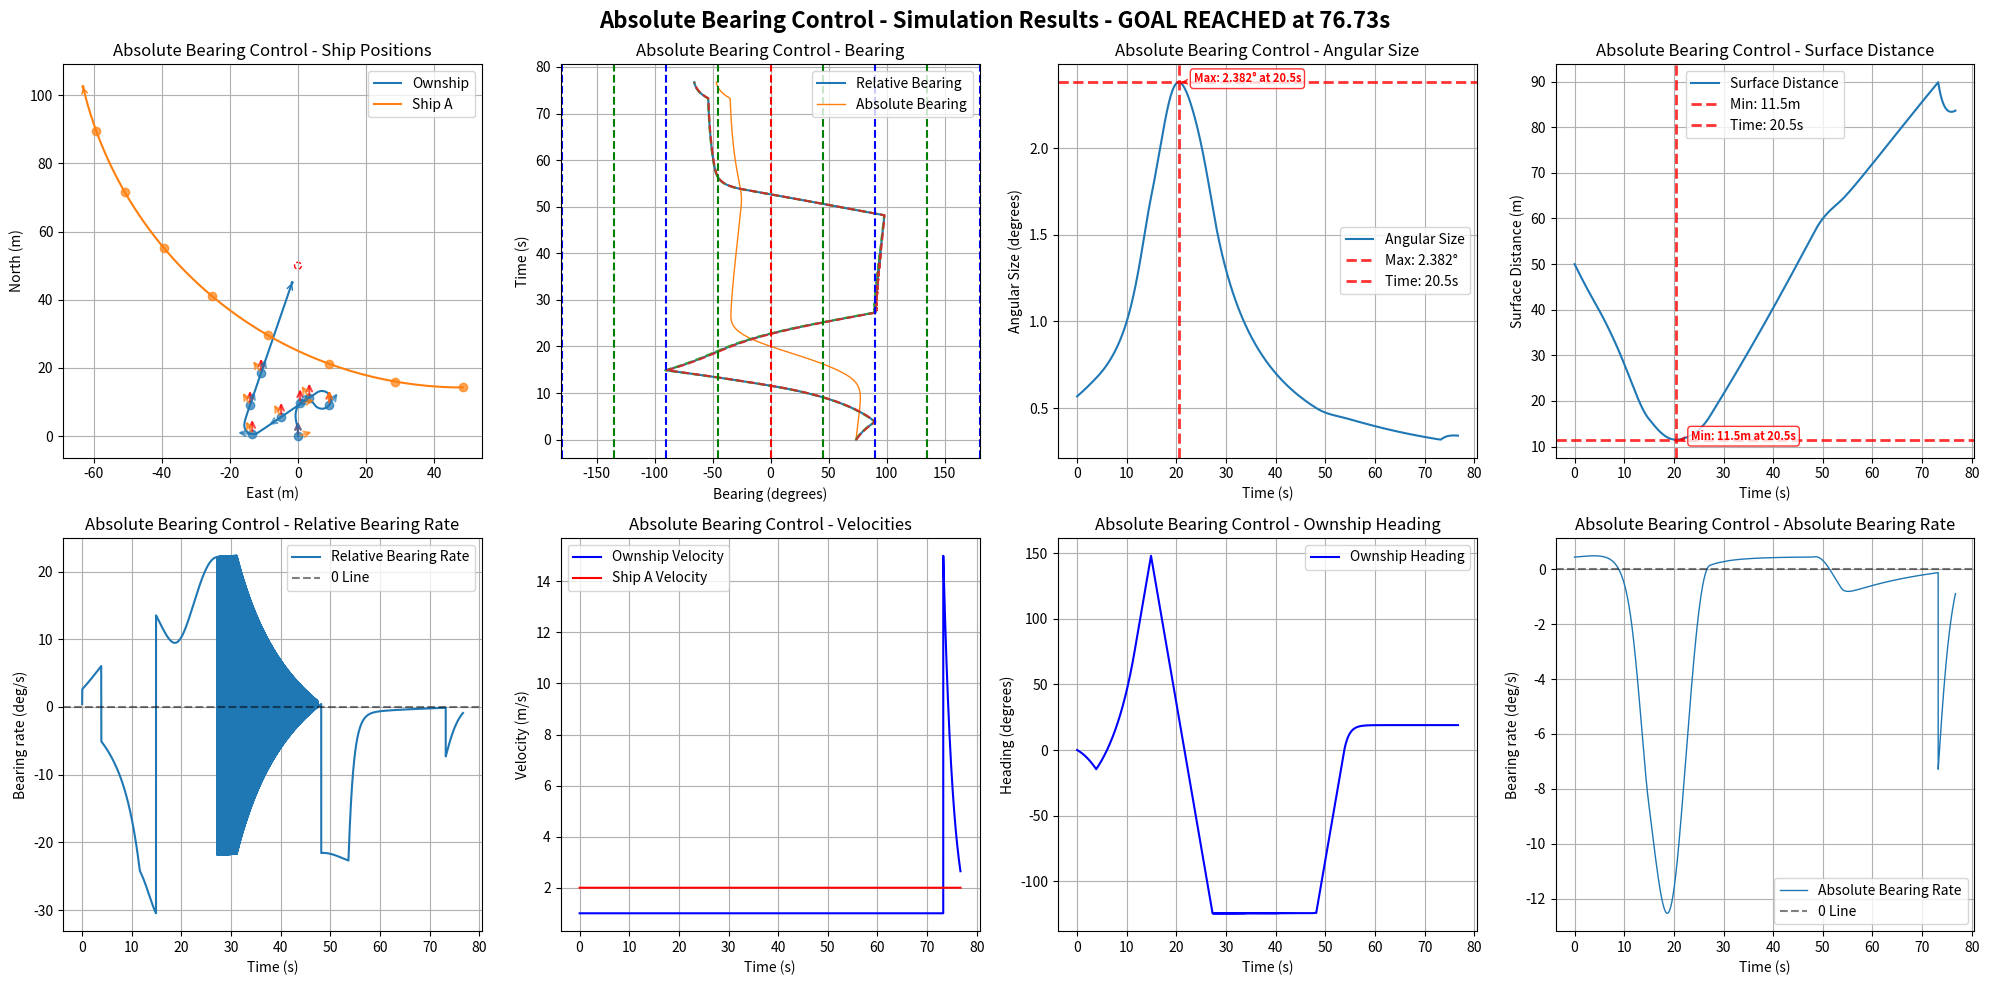

Reproduce this figure in Python.
import numpy as np
import matplotlib.pyplot as plt
import math

# Default simulation parameters
DEFAULT_OWNSHIP_CONFIG = {
    "name": "Ownship",
    "velocity": 1,
    "acceleration": 0,
    "heading": 0.0,
    "rate_of_turn": 0,
    "position": [0, 0, 0],
    "size": 0.5,
    "max_rate_of_turn": [22, 22]
}

DEFAULT_SHIP_CONFIG = {
    "name": "Ship A", 
    "velocity": 2.0,
    "acceleration": 0,
    "heading": 180.0,
    "rate_of_turn": 0,
    "position": [75, 0, 0],
    "size": 0.5,
    "max_rate_of_turn": [3, 3]
}

DEFAULT_GOAL_CONFIG = {
    "name": "Goal",
    "velocity": 0.0,
    "acceleration": 0,
    "heading": 0,
    "rate_of_turn": 0,
    "position": [50, 0, 0],
    "size": 10.0,
    "max_rate_of_turn": [0, 0]
}

DEFAULT_SIM_PARAMS = {
    "time_steps": 20000,  # 更大的數字以避免過早timeout
    "delta_time": 0.01,
    "ALPHA_TRIG": 0.5
}

class ShipStatus:
    def __init__(self, name, velocity, acceleration, heading, rate_of_turn, position, size=1.0, max_rate_of_turn=[20, 20], velocity_limit=[0.5, 10.0]):
        self.name = name
        self.velocity = velocity
        self.acceleration = acceleration
        self.heading = heading
        self.rate_of_turn = rate_of_turn
        self.position = np.array(position, dtype=float)
        self.size = size
        self.max_rate_of_turn = max_rate_of_turn
        self.velocity_limit = velocity_limit

    def update(self, delta_time=0.01):
        self.heading += self.rate_of_turn * delta_time
        # NED coordinate system: North=X+, East=Y+, Down=Z+
        # Heading: 0°=North, 90°=East, 180°=South, 270°=West
        self.position += self.velocity * delta_time * np.array([
            np.cos(np.radians(self.heading)),
            np.sin(np.radians(self.heading)),
            0])
        self.velocity += self.acceleration

    def get_status(self):
        return {
            "name": self.name,
            "velocity": self.velocity,
            "heading": self.heading,
            "current_position": self.position
        }

    def copy(self):
        """Create a deep copy of the ship status"""
        return ShipStatus(
            name=self.name,
            velocity=self.velocity,
            acceleration=self.acceleration,
            heading=self.heading,
            rate_of_turn=self.rate_of_turn,
            position=self.position.copy(),
            size=self.size,
            max_rate_of_turn=self.max_rate_of_turn.copy(),
            velocity_limit=self.velocity_limit.copy()
        )

def calculate_ship_initial_position_with_turning(ownship_config, goal_config, 
                                               ship_velocity, ship_heading, ship_rate_of_turn,
                                               collision_ratio=0.5):
    """
    正確的圓弧運動反推算法：計算Ship A的初始位置
    
    考慮Ship A的圓弧運動軌跡（如果rate_of_turn ≠ 0）
    
    Args:
        ownship_config: Ownship配置字典
        goal_config: Goal配置字典  
        ship_velocity: Ship A的速度 (m/s)
        ship_heading: Ship A的初始航向 (度)
        ship_rate_of_turn: Ship A的轉彎速度 (度/秒)
        collision_ratio: 碰撞發生在Ownship路徑的比例 (0.0-1.0)
    
    Returns:
        tuple: (初始位置list, 碰撞點, 碰撞時間)
    """
    # 獲取Ownship和Goal的位置
    ownship_pos = np.array(ownship_config["position"])
    goal_pos = np.array(goal_config["position"])
    ownship_velocity = ownship_config["velocity"]
    
    # 計算Ownship的直線路徑
    path_vector = goal_pos - ownship_pos
    path_length = np.linalg.norm(path_vector)
    
    # 確定碰撞點
    collision_point = ownship_pos + collision_ratio * path_vector
    
    # 計算碰撞時間 (基於Ownship的等速運動)
    time_to_collision = (collision_ratio * path_length) / ownship_velocity
    
    # 轉換角度為弧度
    theta_0_rad = np.radians(ship_heading)
    omega_rad = np.radians(ship_rate_of_turn)
    
    if abs(ship_rate_of_turn) < 1e-10:
        # 情況1: 直線運動 (rate_of_turn ≈ 0)
        travel_distance = ship_velocity * time_to_collision
        direction = np.array([np.cos(theta_0_rad), np.sin(theta_0_rad), 0])
        initial_position = collision_point - travel_distance * direction
        
    else:
        # 情況2: 圓弧運動 (rate_of_turn ≠ 0)
        # 轉彎半徑
        R = ship_velocity / abs(omega_rad)
        
        # 轉過的角度
        delta_theta = omega_rad * time_to_collision
        
        # 最終航向
        theta_final_rad = theta_0_rad + delta_theta
        
        # 從碰撞點和最終航向反推圓心位置
        if omega_rad > 0:  # 右轉
            # 圓心在最終位置的左側
            center = collision_point + R * np.array([-np.sin(theta_final_rad), np.cos(theta_final_rad), 0])
            # 初始位置在圓心的右側
            initial_position = center + R * np.array([np.sin(theta_0_rad), -np.cos(theta_0_rad), 0])
        else:  # 左轉
            # 圓心在最終位置的右側  
            center = collision_point + R * np.array([np.sin(theta_final_rad), -np.cos(theta_final_rad), 0])
            # 初始位置在圓心的左側
            initial_position = center + R * np.array([-np.sin(theta_0_rad), np.cos(theta_0_rad), 0])
    
    return initial_position.tolist(), collision_point.tolist(), time_to_collision

def create_collision_scenario_with_turning(ship_velocity=2.0, ship_heading=180.0, ship_rate_of_turn=0, 
                                         ship_size=0.5, collision_ratio=0.5):
    """
    正確的碰撞場景生成函數（考慮圓弧運動）
    
    Args:
        ship_velocity: Ship A的速度 (m/s)
        ship_heading: Ship A的初始航向 (度)
        ship_rate_of_turn: Ship A的轉彎速度 (度/秒)
        ship_size: Ship A的大小 (m)
        collision_ratio: 碰撞發生在Ownship路徑的比例 (0.0-1.0)
    
    Returns:
        dict: Ship A的完整配置和碰撞預測資訊
    """
    # 計算正確的初始位置（考慮圓弧運動）
    initial_pos, collision_point, collision_time = calculate_ship_initial_position_with_turning(
        DEFAULT_OWNSHIP_CONFIG, 
        DEFAULT_GOAL_CONFIG,
        ship_velocity, 
        ship_heading,
        ship_rate_of_turn,
        collision_ratio
    )
    
    ship_config = {
        "name": "Ship A",
        "velocity": ship_velocity,
        "acceleration": 0,
        "heading": ship_heading,
        "rate_of_turn": ship_rate_of_turn,
        "position": initial_pos,
        "size": ship_size,
        "max_rate_of_turn": [12, 12]
    }
    
    # 添加碰撞預測資訊
    ship_config["_collision_info"] = {
        "predicted_collision_point": collision_point,
        "predicted_collision_time": collision_time,
        "collision_ratio": collision_ratio,
        "motion_type": "circular" if abs(ship_rate_of_turn) > 1e-10 else "linear"
    }
    
    print(f"=== Collision Prediction Info ===")
    print(f"Ship A Initial Position: [{initial_pos[0]:.2f}, {initial_pos[1]:.2f}, {initial_pos[2]:.2f}]")
    print(f"Predicted Collision Point: [{collision_point[0]:.2f}, {collision_point[1]:.2f}, {collision_point[2]:.2f}]")
    print(f"Predicted Collision Time: {collision_time:.2f}s")
    print(f"Collision Location: {collision_ratio*100:.1f}% of Ownship Path")
    print(f"Ship A Motion Type: {ship_config['_collision_info']['motion_type']}")
    
    return ship_config

def get_distance_3d(point1, point2):
    return np.linalg.norm(np.array(point1) - np.array(point2))

def get_bearing(ship1, ship2):
    """Calculate relative bearing from ship1 to ship2
    
    Returns:
        relative_bearing: Range -180° to +180°
        - Positive: target is to starboard (right) of ship1's heading
        - Negative: target is to port (left) of ship1's heading
        - 0°: target is directly ahead
        - ±180°: target is directly behind
    """
    delta_pos = ship2.position - ship1.position
    theta = np.arctan2(delta_pos[1], delta_pos[0])
    angle_to_ship2 = np.degrees(theta)
    relative_bearing = (angle_to_ship2 - ship1.heading) % 360
    if relative_bearing > 180:
        relative_bearing -= 360
    return relative_bearing

def get_absolute_bearing(ship1, ship2):
    """Calculate absolute bearing (true bearing) from ship1 to ship2"""
    delta_pos = ship2.position - ship1.position
    theta = np.arctan2(delta_pos[1], delta_pos[0])
    absolute_bearing = np.degrees(theta) % 360
    return absolute_bearing

def get_angular_diameter(ship1, ship2):
    distance = get_distance_3d(ship1.position, ship2.position)
    angular_diameter = 2 * np.arctan(ship2.size / (2 * distance))
    return np.degrees(angular_diameter)

def angle_difference(angle1, angle2):
    angle_diff = (angle2 - angle1) % (2 * math.pi)
    if angle_diff > math.pi:
        angle_diff -= 2 * math.pi
    return angle_diff

def angle_difference_in_deg(angle1, angle2):
    angle_diff = (angle2 - angle1) % 360
    if angle_diff > 180:
        angle_diff -= 360
    return angle_diff

def adj_ownship_heading_absolute(headings_difference, absolute_bearings, bearings_difference, absolute_bearings_difference, angular_sizes, ship, goal, target_ship, delta_time=0.01, ALPHA_TRIG=1.0):
    """
    Adjust ownship heading based on CBDR principle using absolute bearings.
    """
    velocity = ship.velocity
    rate_of_turn = ship.rate_of_turn
    heading = ship.heading
    max_rate_of_turn = ship.max_rate_of_turn[0]
    current_relative_bearing = get_bearing(ship, target_ship)
    # noise = np.random.normal(1, 0.1)
    # print(noise)
    angular_noises = angular_sizes[-1] #* noise
    # if angular_noises > ALPHA_TRIG:
    #     print(f"Angular Size: {angular_sizes[-1]:.4f}°, with noise: {angular_noises:.4f}°")

    K_GAIN = 32

    if len(absolute_bearings_difference) >= 1:
        if angular_sizes[-1] > ALPHA_TRIG:
            avoidance_gain = (angular_noises - ALPHA_TRIG) * K_GAIN
            # rounded_rate = np.round(absolute_bearings_difference[-1], 5)
            # bearings_rate = min(np.abs(absolute_bearings_difference[-1]), np.abs(bearings_difference[-1]))
            # bearings_rate = absolute_bearings_difference[-1] #+ np.random.normal(0, 0.022)
            bearings_rate = bearings_difference[-1]
            if abs(bearings_rate*delta_time) <= angular_noises: #or abs(bearings_difference[-1]*delta_time) <= angular_sizes[-1]:

                if abs(bearings_rate) <= 1e-5:  # True CBDR (bearing rate ≈ 0)
                    if current_relative_bearing <= 0:  # Ship is on port side (left)
                        if abs(current_relative_bearing) <= 90:
                            rate_of_turn = -avoidance_gain  # Turn left (negative)
                        else:
                            rate_of_turn = avoidance_gain   # Turn right (positive)
                    else:  # Ship is on starboard side (right)
                        if abs(current_relative_bearing) <= 90:
                            rate_of_turn = avoidance_gain   # Turn right (positive)
                        else:
                            rate_of_turn = -avoidance_gain  # Turn left (negative)

                else:
                    # Non-zero bearing rate case
                    # rate_of_turn = -np.sign(bearings_difference[-1]) * avoidance_gain
                    if abs(current_relative_bearing) <= 90:  # Target is ahead
                        rate_of_turn = -np.sign(bearings_rate) * avoidance_gain
                        # rate_of_turn = -np.sign(bearings_difference[-1]) * avoidance_gain

                    else:  # Target is behind
                        rate_of_turn = np.sign(bearings_rate) * avoidance_gain
                        # rate_of_turn = np.sign(bearings_difference[-1]) * avoidance_gain

        else:
            # if angular_sizes[-1] < ALPHA_TRIG:
            # Navigate to goal when no collision threat
            theta_goal = get_bearing(ship, goal)
            rate_of_turn = theta_goal
            distance = get_distance_3d(ship.position, goal.position)
            if distance < 30:
                velocity = distance / 2
            else:
                velocity = velocity

        rate_of_turn = np.clip(rate_of_turn, -ship.max_rate_of_turn[0], ship.max_rate_of_turn[0])

    return rate_of_turn, velocity

def adj_ownship_heading_relative(bearings, bearings_difference, angular_sizes, ship, goal, target_ship, delta_time=0.01, ALPHA_TRIG=1.0):
    """
    Adjust ownship heading based on CBDR principle using relative bearings.
    """
    velocity = ship.velocity
    rate_of_turn = ship.rate_of_turn
    max_rate_of_turn = ship.max_rate_of_turn[0]
    current_relative_bearing = get_bearing(ship, target_ship)
    avoidance_gain = angular_sizes[-1]*2

    if len(bearings_difference) >= 1:
        if abs(bearings_difference[-1]*delta_time) <= angular_sizes[-1]:
            rounded_rate = np.round(bearings_difference[-1], 5)
            if abs(rounded_rate) <= 5e-2:  # True CBDR (bearing rate ≈ 0)
                if current_relative_bearing < 0:  # Ship is on port side (left)
                    rate_of_turn = -max_rate_of_turn  # Turn left (negative)
                else:  # Ship is on starboard side (right)
                    rate_of_turn = max_rate_of_turn   # Turn right (positive)
            else:
                # Non-zero bearing rate case
                if abs(current_relative_bearing) < 90:  # Target is ahead
                    rate_of_turn = -np.sign(bearings_difference[-1]) * avoidance_gain
                else:  # Target is behind
                    rate_of_turn = np.sign(bearings_difference[-1]) * avoidance_gain

        if angular_sizes[-1] < ALPHA_TRIG:
            # Navigate to goal when no collision threat
            theta_goal = get_bearing(ship, goal)
            rate_of_turn = theta_goal
            distance = get_distance_3d(ship.position, goal.position)
            if distance < 1:
                velocity = distance
            else:
                velocity = 1.0
        rate_of_turn = np.clip(rate_of_turn, -ship.max_rate_of_turn[0], ship.max_rate_of_turn[0])

    return rate_of_turn, velocity

def run_single_simulation(use_absolute_bearings=True, 
                            ownship_config=None, 
                            ship_config=None, 
                            goal_config=None,
                            time_steps=None,
                            delta_time=None,
                            ALPHA_TRIG=None):
    """Run a single simulation with either absolute or relative bearing control
    
    Args:
        use_absolute_bearings: Whether to use absolute bearing control
        ownship_config: Dict with ownship parameters (velocity, heading, position, size, etc.)
        ship_config: Dict with ship parameters
        goal_config: Dict with goal parameters
        time_steps: Number of simulation steps
        delta_time: Time step size
        ALPHA_TRIG: Navigation threshold (degrees)
    
    Returns:
        dict: Simulation results including collision/arrival times and timeout status
    """
    
    # # Use default configurations if not provided
    # if ownship_config is None:
    #     ownship_config = DEFAULT_OWNSHIP_CONFIG.copy()
    # if ship_config is None:
    #     ship_config = DEFAULT_SHIP_CONFIG.copy()
    # if goal_config is None:
    #     goal_config = DEFAULT_GOAL_CONFIG.copy()
    # if time_steps is None:
    #     time_steps = DEFAULT_SIM_PARAMS["time_steps"]
    # if delta_time is None:
    #     delta_time = DEFAULT_SIM_PARAMS["delta_time"]
    # if ALPHA_TRIG is None:
    #     ALPHA_TRIG = DEFAULT_SIM_PARAMS["ALPHA_TRIG"]
    
    # 清理ship_config，移除不屬於ShipStatus的參數
    clean_ship_config = {k: v for k, v in ship_config.items() if not k.startswith('_')}
    
    # Initialize ship statuses using configurations
    ownship = ShipStatus(**ownship_config)
    ship = ShipStatus(**clean_ship_config)
    goal = ShipStatus(**goal_config)    # Initialize data storage
    ownship_positions, ship_positions = [], []
    bearings, angular_sizes, bearings_difference, distances, headings_difference = [], [], [], [], []
    absolute_bearings, absolute_bearings_difference = [], []
    ownship_velocities, ship_velocities, ownship_headings = [], [], []
    
    # Initialize simulation end conditions
    collision_time = None
    arrival_time = None
    timeout = False
    simulation_ended = False
    actual_steps = 0
    
    for step in range(time_steps):
        actual_steps = step + 1
        current_time = step * delta_time
        
        # Check for collision (distance < sum of radii)
        center_distance = get_distance_3d(ownship.position, ship.position)
        collision_threshold = (ownship.size + ship.size) / 2
        surface_distance = center_distance - collision_threshold
        
        if center_distance <= collision_threshold:
            collision_time = current_time
            simulation_ended = True
            # print(f"Collision detected at time {collision_time:.2f}s!")
            break
        
        # Check for goal arrival
        distance_to_goal = get_distance_3d(ownship.position, goal.position)
        arrival_threshold = (ownship.size + goal.size) / 2
        
        if distance_to_goal <= arrival_threshold:
            arrival_time = current_time
            simulation_ended = True
            # print(f"Goal reached at time {arrival_time:.2f}s!")
            break
        
        # Calculate current bearings and measurements
        bearing = get_bearing(ownship, ship)
        absolute_bearing = get_absolute_bearing(ownship, ship)
        angular_size = get_angular_diameter(ownship, ship)
        
        # Store current measurements (使用表面距離)
        bearings.append(bearing)
        absolute_bearings.append(absolute_bearing)
        angular_sizes.append(angular_size)
        distances.append(surface_distance)
        ownship_velocities.append(ownship.velocity)
        ship_velocities.append(ship.velocity)
        ownship_headings.append(ownship.heading)
        
        # Apply control logic based on method
        if use_absolute_bearings:
            ownship.rate_of_turn, ownship.velocity = adj_ownship_heading_absolute(headings_difference, 
                absolute_bearings, bearings_difference, absolute_bearings_difference, angular_sizes, ownship, goal, ship, delta_time, ALPHA_TRIG)
        else:
            ownship.rate_of_turn, ownship.velocity = adj_ownship_heading_relative(
                bearings, bearings_difference, angular_sizes, ownship, goal, ship, delta_time, ALPHA_TRIG)
        
        # Store positions
        ownship_positions.append(ownship.position.copy())
        ship_positions.append(ship.position.copy())
        
        # Update ship positions
        ownship.update(delta_time)
        ship.update(delta_time)
        
        # Calculate bearing differences
        update_absolute_bearing = get_absolute_bearing(ownship, ship)
        update_bearing = get_bearing(ownship, ship)
        
        abs_diff = angle_difference_in_deg(absolute_bearing, update_absolute_bearing) / delta_time
        rel_diff = angle_difference_in_deg(bearing, update_bearing) / delta_time
        heading_diff = angle_difference_in_deg(ownship_headings[-1], ownship.heading) / delta_time

        absolute_bearings_difference.append(abs_diff)
        bearings_difference.append(rel_diff)
        headings_difference.append(heading_diff)

    # Check for timeout
    if not simulation_ended:
        timeout = True
        print(f"Simulation timeout after {time_steps * delta_time:.2f}s")
    
    # Convert to numpy arrays and clean up
    result = {
        'ownship_positions': np.array(ownship_positions),
        'ship_positions': np.array(ship_positions),
        'bearings': np.array(bearings),
        'absolute_bearings': np.array(absolute_bearings),
        'angular_sizes': np.array(angular_sizes),
        'bearings_difference': np.array(bearings_difference),
        'absolute_bearings_difference': np.array(absolute_bearings_difference),
        'distances': np.array(distances),
        'ownship_velocities': np.array(ownship_velocities),
        'ship_velocities': np.array(ship_velocities),
        'ownship_headings': np.array(ownship_headings),
        'ownship_size': ownship.size,
        'ship_size': ship.size,
        'goal': goal,
        # Simulation end conditions
        'collision_time': collision_time,
        'arrival_time': arrival_time,
        'timeout': timeout,
        'actual_steps': actual_steps,
        'simulation_time': actual_steps * delta_time
    }
    
    # Clean up floating point errors
    result['bearings_difference'][np.abs(result['bearings_difference']) < 1e-9] = 0.0
    result['absolute_bearings_difference'][np.abs(result['absolute_bearings_difference']) < 1e-9] = 0.0
    
    return result

def print_simulation_summary(result, method_name=""):
    """Print a summary of simulation results"""
    print(f"\n--- {method_name} Simulation Summary ---")
    print(f"Simulation time: {result['simulation_time']:.2f}s ({result['actual_steps']} steps)")
    
    if result['collision_time'] is not None:
        print(f"❌ COLLISION occurred at {result['collision_time']:.2f}s")
        min_distance = np.min(result['distances'])
        print(f"   Minimum surface distance: {min_distance:.3f}m")
    elif result['arrival_time'] is not None:
        print(f"✅ GOAL REACHED at {result['arrival_time']:.2f}s")
        final_distance_to_goal = get_distance_3d(result['ownship_positions'][-1], result['goal'].position)
        print(f"   Final distance to goal: {final_distance_to_goal:.3f}m")
    elif result['timeout']:
        print(f"⏰ TIMEOUT after {result['simulation_time']:.2f}s")
        final_distance_to_goal = get_distance_3d(result['ownship_positions'][-1], result['goal'].position)
        min_distance = np.min(result['distances'])
        print(f"   Final distance to goal: {final_distance_to_goal:.3f}m")
        print(f"   Minimum surface distance to ship: {min_distance:.3f}m")
    
    # Additional statistics
    max_angular_size = np.max(result['angular_sizes'])
    max_angular_time = np.argmax(result['angular_sizes']) * result['simulation_time'] / len(result['angular_sizes'])
    print(f"Max angular size: {max_angular_size:.4f}° at {max_angular_time:.2f}s")
    
    min_distance = np.min(result['distances'])
    min_distance_time = np.argmin(result['distances']) * result['simulation_time'] / len(result['distances'])
    print(f"Minimum surface distance: {min_distance:.3f}m at {min_distance_time:.2f}s")

def plot_results(result, delta_time, title_prefix=""):
    """Plot results in a single 2x4 grid"""
    # Print simulation summary
    print_simulation_summary(result, title_prefix.rstrip(" - "))
    
    # Add simulation result info to title
    sim_info = ""
    if result['collision_time'] is not None:
        sim_info = f" - COLLISION at {result['collision_time']:.2f}s"
    elif result['arrival_time'] is not None:
        sim_info = f" - GOAL REACHED at {result['arrival_time']:.2f}s"
    elif result['timeout']:
        sim_info = f" - TIMEOUT after {result['simulation_time']:.2f}s"
    
    fig = plt.figure(figsize=(20, 10))
    fig.suptitle(f"{title_prefix}Simulation Results{sim_info}", fontsize=16, fontweight='bold')
    
    # Plot all 8 subplots for this result
    plot_all_subplots(result, delta_time, title_prefix)
    
    plt.tight_layout()
    plt.show()

def plot_all_subplots(result, delta_time, title_prefix=""):
    """Plot all 8 subplots in a 2x4 grid"""
    
    # 1. Ship Positions
    plt.subplot(2, 4, 1)
    ownship_line, = plt.plot(result['ownship_positions'][:, 1], result['ownship_positions'][:, 0], label='Ownship')
    ship_line, = plt.plot(result['ship_positions'][:, 1], result['ship_positions'][:, 0], label='Ship A')
    
    # Add direction arrows at final positions
    plt.annotate('', xy=(result['ownship_positions'][-1, 1], result['ownship_positions'][-1, 0]), 
                xytext=(result['ownship_positions'][-2, 1], result['ownship_positions'][-2, 0]), 
                arrowprops=dict(arrowstyle='->', color=ownship_line.get_color()))
    plt.annotate('', xy=(result['ship_positions'][-1, 1], result['ship_positions'][-1, 0]), 
                xytext=(result['ship_positions'][-2, 1], result['ship_positions'][-2, 0]), 
                arrowprops=dict(arrowstyle='->', color=ship_line.get_color()))
    
    # Add ship size circles and goal
    ownship_circle = plt.Circle((result['ownship_positions'][-1, 1], result['ownship_positions'][-1, 0]),
        result['ownship_size'] / 2, color=ownship_line.get_color(), fill=False, linestyle='--', alpha=1.0)
    ship_circle = plt.Circle((result['ship_positions'][-1, 1], result['ship_positions'][-1, 0]),
        result['ship_size'] / 2, color=ship_line.get_color(), fill=False, linestyle='--', alpha=1.0)
    goal_circle = plt.Circle((result['goal'].position[1], result['goal'].position[0]),
        1, color='Red', fill=False, linestyle='--', alpha=1.0)
    plt.gca().add_patch(goal_circle)
    plt.gca().add_patch(ownship_circle)
    plt.gca().add_patch(ship_circle)
    
    # Add arrows at 10-second intervals
    time_interval = 10.0
    point_interval = int(time_interval / delta_time)
    arrow_length = 5.0
    
    for i in range(0, len(result['ownship_positions']), point_interval):
        # Plot position points
        plt.plot(result['ownship_positions'][i, 1], result['ownship_positions'][i, 0], 'o', 
                color=ownship_line.get_color(), markersize=6, alpha=0.7)
        plt.plot(result['ship_positions'][i, 1], result['ship_positions'][i, 0], 'o', 
                color=ship_line.get_color(), markersize=6, alpha=0.7)

        # Add three arrows for ownship
        ownship_pos = result['ownship_positions'][i]
        ownship_heading = result['ownship_headings'][i] if i < len(result['ownship_headings']) else result['ownship_headings'][-1]
        
        # North arrow (red)
        north_end_x = ownship_pos[1]
        north_end_y = ownship_pos[0] + arrow_length
        plt.annotate('', xy=(north_end_x, north_end_y), 
                    xytext=(ownship_pos[1], ownship_pos[0]), 
                    arrowprops=dict(arrowstyle='->', color='red', lw=1.5, alpha=0.7))
        
        # Heading arrow
        heading_end_x = ownship_pos[1] + arrow_length * np.sin(np.radians(ownship_heading))
        heading_end_y = ownship_pos[0] + arrow_length * np.cos(np.radians(ownship_heading))
        plt.annotate('', xy=(heading_end_x, heading_end_y), 
                    xytext=(ownship_pos[1], ownship_pos[0]), 
                    arrowprops=dict(arrowstyle='->', color=ownship_line.get_color(), lw=1.5, alpha=0.7))
        
        # Arrow to other ship
        ship_pos = result['ship_positions'][i]
        direction_to_ship = ship_pos - ownship_pos
        if np.linalg.norm(direction_to_ship) > 0:
            direction_to_ship_normalized = direction_to_ship / np.linalg.norm(direction_to_ship)
            ship_arrow_end = ownship_pos + arrow_length * direction_to_ship_normalized
            plt.annotate('', xy=(ship_arrow_end[1], ship_arrow_end[0]), 
                        xytext=(ownship_pos[1], ownship_pos[0]), 
                        arrowprops=dict(arrowstyle='->', color=ship_line.get_color(), lw=1.5, alpha=0.7))
    
    plt.xlabel('East (m)')
    plt.ylabel('North (m)')
    plt.title(f'{title_prefix}Ship Positions')
    plt.legend()
    plt.grid(True)
    plt.axis('equal')
    
    # 2. Bearing Plot
    plt.subplot(2, 4, 2)
    plt.plot(result['bearings'], np.arange(len(result['bearings'])) * delta_time, label='Relative Bearing', alpha=1.0)
    absolute_bearings_normalized = result['absolute_bearings'].copy()
    absolute_bearings_normalized[absolute_bearings_normalized > 180] -= 360
    plt.plot(absolute_bearings_normalized, np.arange(len(absolute_bearings_normalized)) * delta_time, label='Absolute Bearing', linewidth=1)
    half_angular_sizes = result['angular_sizes'] / 2
    plt.plot(result['bearings'] - half_angular_sizes, np.arange(len(result['bearings'])) * delta_time, '--', alpha=0.9)
    plt.plot(result['bearings'] + half_angular_sizes, np.arange(len(result['bearings'])) * delta_time, '--', alpha=0.9)
    plt.ylabel('Time (s)')
    plt.xlabel('Bearing (degrees)')
    plt.title(f'{title_prefix}Bearing')
    plt.xlim(-181, 180)
    plt.axvline(x=0, color='r', linestyle='--')
    for angle in [45, 90, 135, 180, -45, -90, -135, -180]:
        plt.axvline(x=angle, color='g' if angle % 90 != 0 else 'b', linestyle='--')
    plt.legend()
    plt.grid(True)
    
    # 3. Angular Size Plot
    plt.subplot(2, 4, 3)
    plt.plot(np.arange(len(result['angular_sizes'])) * delta_time, result['angular_sizes'], label='Angular Size')
    
    max_angular_size = np.max(result['angular_sizes'])
    max_time_index = np.argmax(result['angular_sizes'])
    max_time = max_time_index * delta_time
    
    plt.axhline(y=max_angular_size, color='red', linestyle='--', alpha=0.8, linewidth=2, 
                label=f'Max: {max_angular_size:.3f}°')
    plt.axvline(x=max_time, color='red', linestyle='--', alpha=0.8, linewidth=2, 
                label=f'Time: {max_time:.1f}s')
    
    plt.annotate(f'Max: {max_angular_size:.3f}° at {max_time:.1f}s', 
                xy=(max_time, max_angular_size), 
                xytext=(max_time + 3, max_angular_size),
                arrowprops=dict(arrowstyle='->', color='red', alpha=0.8),
                fontsize=8, color='red', fontweight='bold',
                bbox=dict(boxstyle='round,pad=0.3', facecolor='white', edgecolor='red', alpha=0.8))
    
    plt.xlabel('Time (s)')
    plt.ylabel('Angular Size (degrees)')
    plt.title(f'{title_prefix}Angular Size')
    plt.legend()
    plt.grid(True)
    
    # 4. Distance Plot
    plt.subplot(2, 4, 4)
    plt.plot(np.arange(len(result['distances'])) * delta_time, result['distances'], label='Surface Distance')
    
    min_distance = np.min(result['distances'])
    min_distance_time_index = np.argmin(result['distances'])
    min_distance_time = min_distance_time_index * delta_time
    
    plt.axhline(y=min_distance, color='red', linestyle='--', alpha=0.8, linewidth=2, 
                label=f'Min: {min_distance:.1f}m')
    plt.axvline(x=min_distance_time, color='red', linestyle='--', alpha=0.8, linewidth=2, 
                label=f'Time: {min_distance_time:.1f}s')
    
    plt.annotate(f'Min: {min_distance:.1f}m at {min_distance_time:.1f}s', 
                xy=(min_distance_time, min_distance), 
                xytext=(min_distance_time + 3, min_distance),
                arrowprops=dict(arrowstyle='->', color='red', alpha=0.8),
                fontsize=8, color='red', fontweight='bold',
                bbox=dict(boxstyle='round,pad=0.3', facecolor='white', edgecolor='red', alpha=0.8))
    
    plt.xlabel('Time (s)')
    plt.ylabel('Surface Distance (m)')
    plt.title(f'{title_prefix}Surface Distance')
    plt.legend()
    plt.grid(True)
    
    # 5. Relative Bearing Rate (d/dt)
    plt.subplot(2, 4, 5)
    t_rel_rate = np.arange(len(result['bearings_difference'])) * delta_time
    if len(t_rel_rate) > 0:
        plt.plot(t_rel_rate, result['bearings_difference'], label='Relative Bearing Rate')
    plt.axhline(y=0, color='black', linestyle='--', alpha=0.5, label='0 Line')
    plt.xlabel('Time (s)')
    plt.ylabel('Bearing rate (deg/s)')
    plt.title(f'{title_prefix}Relative Bearing Rate')
    plt.legend()
    plt.grid(True)
    
    # 6. Ship Velocities
    plt.subplot(2, 4, 6)
    plt.plot(np.arange(len(result['ownship_velocities'])) * delta_time, result['ownship_velocities'], 
             label='Ownship Velocity', color='blue')
    plt.plot(np.arange(len(result['ship_velocities'])) * delta_time, result['ship_velocities'], 
             label='Ship A Velocity', color='red')
    plt.xlabel('Time (s)')
    plt.ylabel('Velocity (m/s)')
    plt.title(f'{title_prefix}Velocities')
    plt.legend()
    plt.grid(True)
    
    # 7. Ownship Heading
    plt.subplot(2, 4, 7)
    plt.plot(np.arange(len(result['ownship_headings'])) * delta_time, result['ownship_headings'], 
             label='Ownship Heading', color='blue')
    plt.xlabel('Time (s)')
    plt.ylabel('Heading (degrees)')
    plt.title(f'{title_prefix}Ownship Heading')
    plt.legend()
    plt.grid(True)
    
    # 8. Absolute Bearing Rate (d/dt)
    plt.subplot(2, 4, 8)
    t_abs_rate = np.arange(len(result['absolute_bearings_difference'])) * delta_time
    if len(t_abs_rate) > 0:
        plt.plot(t_abs_rate, result['absolute_bearings_difference'], label='Absolute Bearing Rate', linewidth=1)
    plt.axhline(y=0, color='black', linestyle='--', alpha=0.5, label='0 Line')
    plt.xlabel('Time (s)')
    plt.ylabel('Bearing rate (deg/s)')
    plt.title(f'{title_prefix}Absolute Bearing Rate')
    plt.legend()
    plt.grid(True)

def run_comparison(ownship_config=None, ship_config=None, goal_config=None, 
                  time_steps=None, delta_time=None, ALPHA_TRIG=None):
    """Run both simulations and plot comparison
    
    Args:
        ownship_config: Dict with ownship parameters
        ship_config: Dict with ship parameters  
        goal_config: Dict with goal parameters
        time_steps: Number of simulation steps
        delta_time: Time step size
        ALPHA_TRIG: Navigation threshold (degrees)
    """
    # Use defaults if not provided
    if time_steps is None:
        time_steps = DEFAULT_SIM_PARAMS["time_steps"]
    if delta_time is None:
        delta_time = DEFAULT_SIM_PARAMS["delta_time"]
    if ALPHA_TRIG is None:
        ALPHA_TRIG = DEFAULT_SIM_PARAMS["ALPHA_TRIG"]
        
    print("Running simulation with absolute bearing control...")
    abs_result = run_single_simulation(
        use_absolute_bearings=True,
        ownship_config=ownship_config,
        ship_config=ship_config,
        goal_config=goal_config,
        time_steps=time_steps,
        delta_time=delta_time,
        ALPHA_TRIG=ALPHA_TRIG
    )
    
    print("Plotting absolute bearing control results...")
    plot_results(abs_result, delta_time=delta_time, title_prefix="Absolute Bearing Control - ")

    print("Running simulation with relative bearing control...")
    rel_result = run_single_simulation(
        use_absolute_bearings=False,
        ownship_config=ownship_config,
        ship_config=ship_config,
        goal_config=goal_config,
        time_steps=time_steps,
        delta_time=delta_time,
        ALPHA_TRIG=ALPHA_TRIG
    )
    
    print("Plotting relative bearing control results...")
    plot_results(rel_result, delta_time=delta_time, title_prefix="Relative Bearing Control - ")

def run_simulation(ownship_config=None, ship_config=None, goal_config=None,
                    time_steps=None, delta_time=None, ALPHA_TRIG=None):
    """Run single simulation with absolute bearing control
    
    Args:
        ownship_config: Dict with ownship parameters
        ship_config: Dict with ship parameters
        goal_config: Dict with goal parameters
        time_steps: Number of simulation steps
        delta_time: Time step size
        ALPHA_TRIG: Navigation threshold (degrees)
    """
    # Use defaults if not provided
    if time_steps is None:
        time_steps = DEFAULT_SIM_PARAMS["time_steps"]
    if delta_time is None:
        delta_time = DEFAULT_SIM_PARAMS["delta_time"]
    if ALPHA_TRIG is None:
        ALPHA_TRIG = DEFAULT_SIM_PARAMS["ALPHA_TRIG"]
        
    print("Running simulation with absolute bearing control...")
    abs_result = run_single_simulation(
        use_absolute_bearings=True,
        ownship_config=ownship_config,
        ship_config=ship_config,
        goal_config=goal_config,
        time_steps=time_steps,
        delta_time=delta_time,
        ALPHA_TRIG=ALPHA_TRIG
    )
    
    print("Plotting absolute bearing control results...")
    plot_results(abs_result, delta_time=delta_time, title_prefix="Absolute Bearing Control - ")   

if __name__ == "__main__":

    left_turn_ship = create_collision_scenario_with_turning(
        ship_velocity=2.0,
        ship_heading=-90.0,
        ship_rate_of_turn=1.0,
        collision_ratio=0.5,
    )
    left_turn_ship['size'] = 0.5
    run_simulation(
        ownship_config=DEFAULT_OWNSHIP_CONFIG,
        ship_config=left_turn_ship,
        goal_config=DEFAULT_GOAL_CONFIG
    )